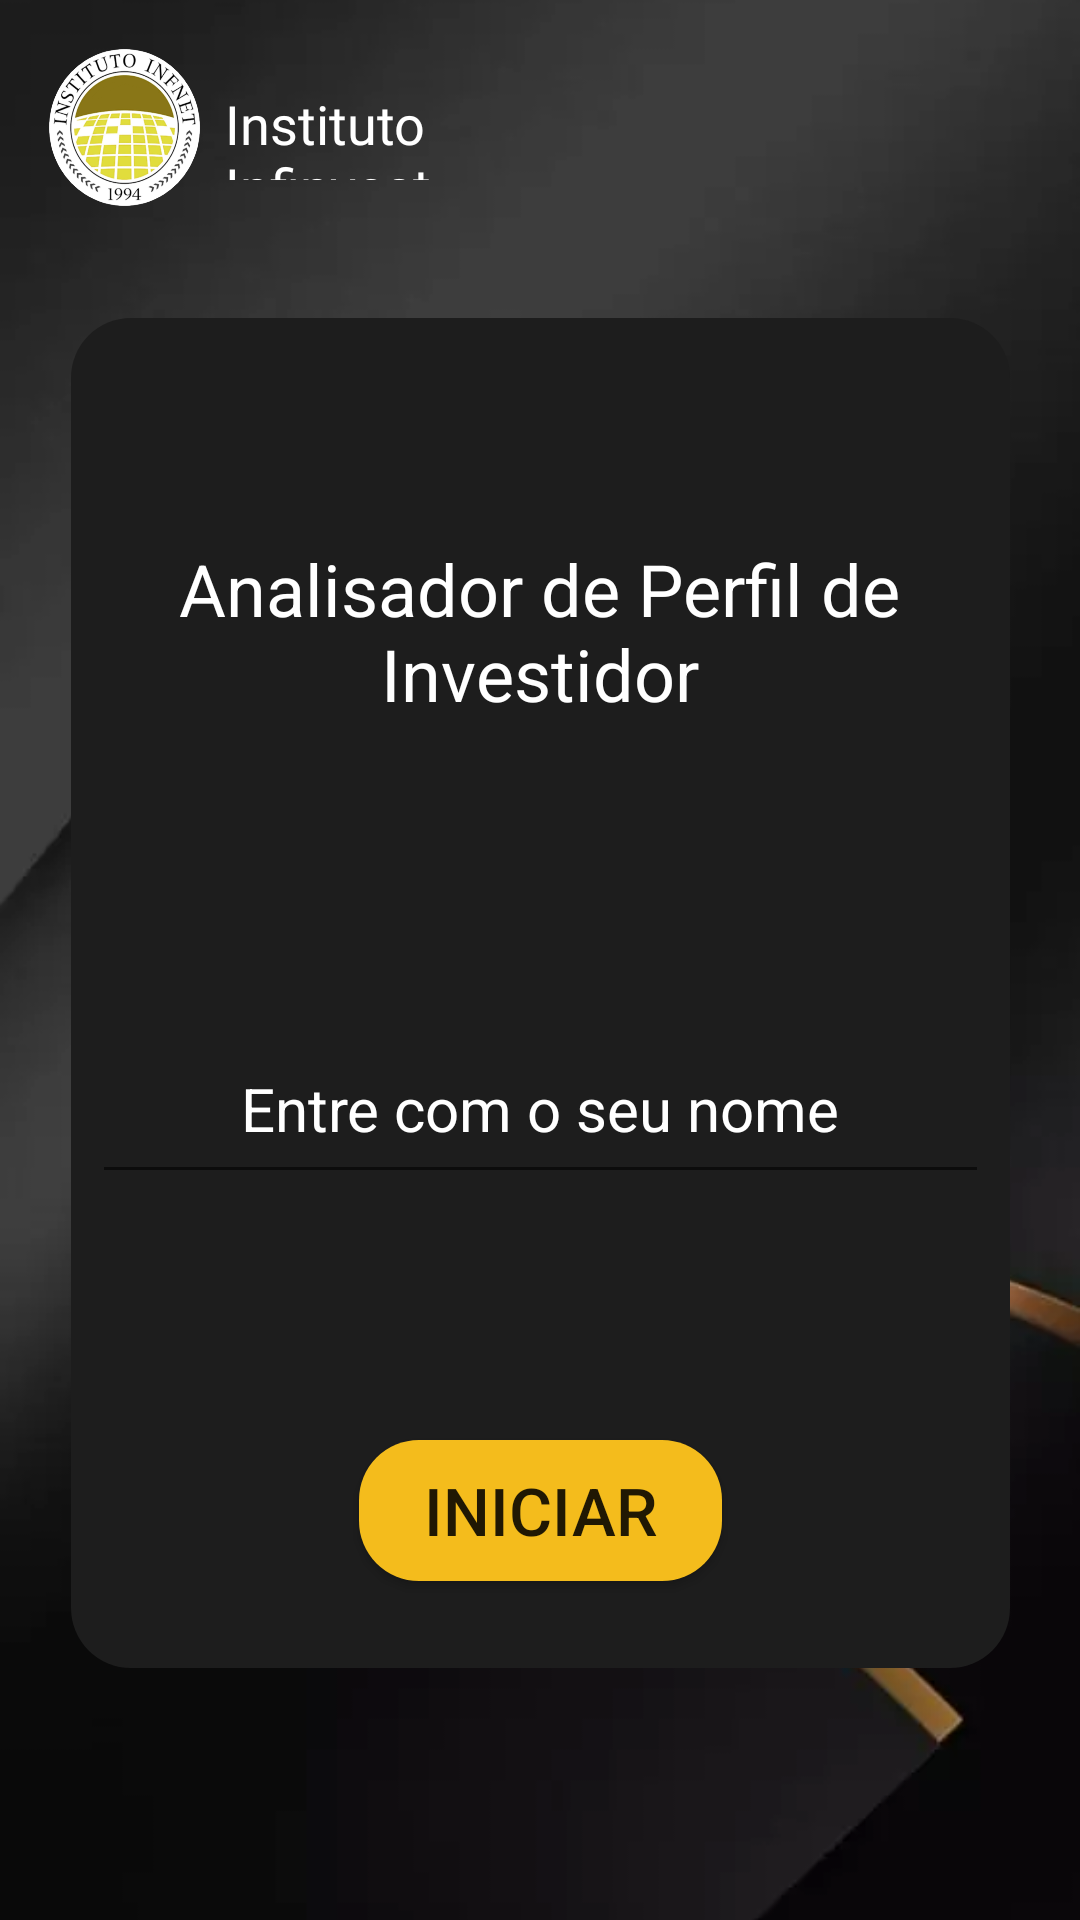

Layout XML and referenced resources for this Android screen:
<!-- AndroidManifest.xml: application theme Theme.Investidor_analise -->
<!-- res/layout/activity_main.xml -->
<?xml version="1.0" encoding="utf-8"?>
<androidx.constraintlayout.widget.ConstraintLayout xmlns:android="http://schemas.android.com/apk/res/android"
    xmlns:app="http://schemas.android.com/apk/res-auto"
    xmlns:tools="http://schemas.android.com/tools"
    android:layout_width="match_parent"
    android:layout_height="match_parent"
    tools:context=".MainActivity">


    <ImageView
        android:id="@+id/imageView"
        android:layout_width="match_parent"
        android:layout_height="match_parent"
        android:contentDescription="@string/first_background"
        android:scaleType="centerCrop"
        android:src="@drawable/black_n_gold"
        tools:layout_editor_absoluteX="0dp"
        tools:layout_editor_absoluteY="0dp" />

    <ImageView
        android:id="@+id/imageView2"
        android:layout_width="51dp"
        android:layout_height="53dp"
        android:layout_marginStart="16dp"
        android:layout_marginTop="16dp"
        android:background="@drawable/infnetyellow"
        app:layout_constraintStart_toStartOf="parent"
        app:layout_constraintTop_toTopOf="parent"
        android:contentDescription="@string/infnet_logo" />


    <View
        style="@style/Container_Style"
        android:layout_width="313dp"
        android:layout_height="450dp"
        app:layout_constraintBottom_toBottomOf="@+id/imageView"
        app:layout_constraintEnd_toEndOf="@+id/imageView"
        app:layout_constraintStart_toStartOf="parent"
        app:layout_constraintTop_toTopOf="@+id/imageView"
        app:layout_constraintVertical_bias="0.558" />

    <TextView
        android:id="@+id/textView"
        android:layout_width="254dp"
        android:layout_height="66dp"
        android:layout_marginTop="180dp"
        android:text="@string/analisador_de_perfil_de_investidor"
        android:textAlignment="center"
        android:textColor="@color/white"
        android:textSize="24sp"
        app:layout_constraintEnd_toEndOf="parent"
        app:layout_constraintHorizontal_bias="0.496"
        app:layout_constraintStart_toStartOf="parent"
        app:layout_constraintTop_toTopOf="parent" />

    <TextView
        android:layout_width="115dp"
        android:layout_height="31dp"
        android:layout_marginStart="8dp"
        android:layout_marginTop="29dp"
        android:fontFamily="@font/futura_bold_font"
        android:text="@string/instituto_infinvest"
        android:textAlignment="textStart"
        android:textColor="@color/white"
        android:textSize="18sp"
        app:layout_constraintStart_toEndOf="@+id/imageView2"
        app:layout_constraintTop_toTopOf="parent" />

    <EditText
        android:id="@+id/editText"
        android:layout_width="299dp"
        android:layout_height="60dp"
        android:layout_marginTop="92dp"
        android:autofillHints="username"
        android:backgroundTint="@color/yellow"
        android:hint="@string/entre_com_o_seu_nome"
        android:inputType="textPersonName"
        android:textAlignment="center"
        android:textColor="@color/white"
        android:textColorHint="@color/white"
        android:textSize="20sp"
        app:layout_constraintEnd_toEndOf="parent"
        app:layout_constraintStart_toStartOf="parent"
        app:layout_constraintTop_toBottomOf="@+id/textView" />

    <Button
        android:id="@+id/button2"
        android:layout_width="121dp"
        android:layout_height="47dp"
        android:background="@drawable/roundbutton"
        android:text="@string/iniciar"
        android:textAlignment="center"
        android:textSize="22sp"
        app:layout_constraintBottom_toBottomOf="@+id/imageView"
        app:layout_constraintEnd_toEndOf="parent"
        app:layout_constraintStart_toStartOf="parent"
        app:layout_constraintTop_toBottomOf="@+id/editText"
        app:layout_constraintVertical_bias="0.421" />


</androidx.constraintlayout.widget.ConstraintLayout>
<!-- resources referenced by this layout -->
<resources>
  <!-- drawable black_n_gold: webp bitmap (drawable, 5248 bytes) -->
  <!-- drawable infnetyellow: png bitmap (drawable-v24, 210427 bytes) -->
  <!-- drawable roundbutton (drawable) -->
  <?xml version="1.0" encoding="utf-8"?>
  <shape xmlns:android="http://schemas.android.com/apk/res/android"
      android:shape="rectangle">
  
      <solid android:color="#F4BC1C"/>
      <corners android:radius="20dp"/>
  
  </shape>
  <string name="analisador_de_perfil_de_investidor">Analisador de Perfil de Investidor</string>
  <string name="entre_com_o_seu_nome">Entre com o seu nome</string>
  <string name="first_background">First Background</string>
  <string name="infnet_logo">Infnet logo</string>
  <string name="iniciar">Iniciar</string>
  <string name="instituto_infinvest">Instituto Infinvest</string>
  <style name="Container_Style">
          <item name="android:layout_width">match_parent</item>
          <item name="android:layout_height">250dp</item>
          <item name="android:background">@drawable/roundcontainer</item>
  
      </style>
  <style name="Theme.Investidor_analise" parent="Theme.AppCompat.Light.NoActionBar">
              
              <item name="colorPrimary">@color/purple_500</item>
              <item name="colorPrimaryVariant">@color/purple_700</item>
              <item name="colorOnPrimary">@color/white</item>
              
              <item name="colorSecondary">@color/teal_200</item>
              <item name="colorSecondaryVariant">@color/teal_700</item>
              <item name="colorOnSecondary">@color/white</item>
              
              <item name="android:statusBarColor" tools:targetApi="l">?attr/colorPrimaryVariant</item>
              
          </style>
  <!-- drawable roundcontainer (drawable) -->
  <?xml version="1.0" encoding="utf-8"?>
  <shape xmlns:android="http://schemas.android.com/apk/res/android"
      android:shape="rectangle">
      <solid
          android:color="#1D1D1D"/>
      <corners
          android:radius="20dp"/>
  </shape>
  <!-- not gathered from this repository: default colours our renderer supplied (Android Studio template values) -->
  <color name="purple_500">#FF6200EE</color>
  <color name="purple_700">#FF3700B3</color>
  <color name="teal_200">#FF03DAC5</color>
  <color name="teal_700">#FF018786</color>
  <color name="white">#FFFFFFFF</color>
</resources>
